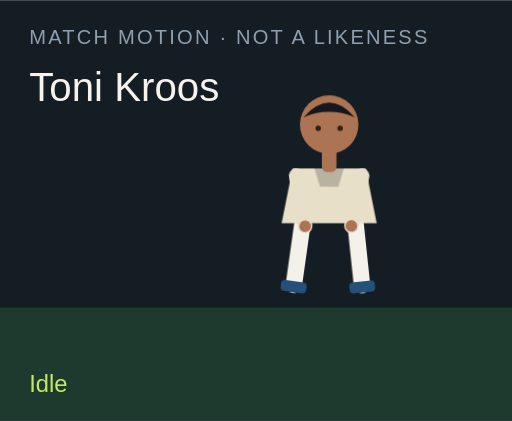
t = 0.00 s
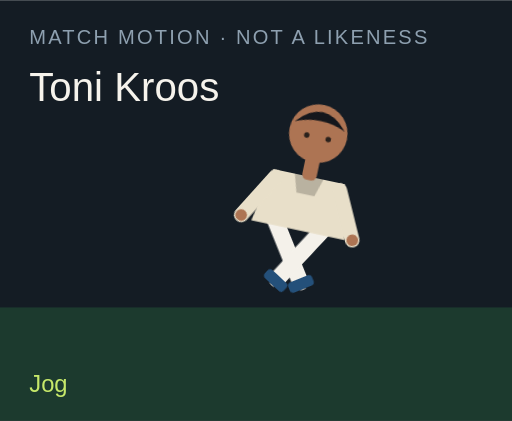
t = 1.50 s
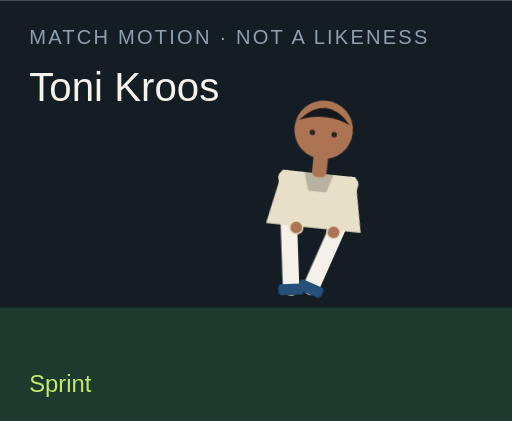
t = 3.00 s
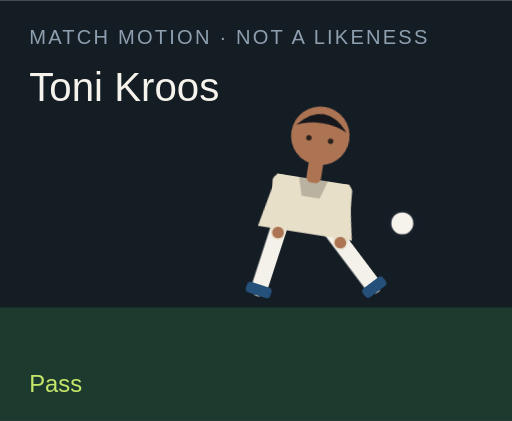
t = 4.50 s
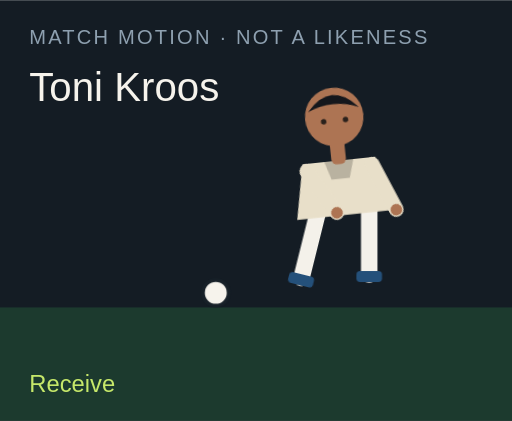
t = 6.00 s
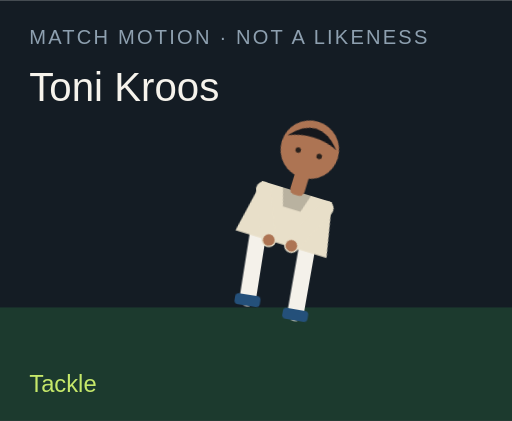
t = 7.50 s

The animated SVG that drew these frames (rendered in a browser with its animation timeline set to each time). Animation: 18 CSS @keyframes rules; one cycle of 9.00 s, repeats indefinitely.

<?xml version="1.0" encoding="UTF-8"?>
<svg xmlns="http://www.w3.org/2000/svg" viewBox="0 0 280 230" role="img">
  <style>@media (prefers-reduced-motion: reduce){animate,animateTransform{display:none}}</style>
  <rect width="280" height="230" fill="#141c24"/>
  <rect y="168" width="280" height="62" fill="#1c3a2e"/>
  <text x="16" y="24" fill="#8ea0b0" font-family="Arial,sans-serif" font-size="11" letter-spacing="1.2">MATCH MOTION · NOT A LIKENESS</text>
  <text x="16" y="55" fill="#f6f3ec" font-family="Impact,sans-serif" font-size="22">Toni Kroos</text>
  <circle r="7" fill="#f6f3ec" stroke="#172028" stroke-width="2" id="motion-68578" cx="150" cy="160" opacity="0">
    
    
    
  </circle>
  <g transform="translate(132 40)">
    <g id="motion-68600" transform="rotate(0 48 90)">
      
      <g id="motion-68602" transform="translate(0 0)">
        
        <g transform="translate(34 78)"><g id="motion-68604" transform="rotate(8)"><path d="M0 0 V38" stroke="#f4f1ea" stroke-width="9" stroke-linecap="round"/><rect x="-7" y="36" width="14" height="6" rx="2" fill="#24507a"/></g></g>
        <g transform="translate(62 78)"><g id="motion-68606" transform="rotate(-6)"><path d="M0 0 V38" stroke="#f4f1ea" stroke-width="9" stroke-linecap="round"/><rect x="-7" y="36" width="14" height="6" rx="2" fill="#24507a"/></g></g>
        <path d="M28 52 h40 l6 30 H22 Z" fill="#e8dfc9"/>
        <path d="M40 52 h16 l-3 10 H43 Z" fill="#000" opacity=".2"/>
        <g transform="translate(30 56)"><g id="motion-68608" transform="rotate(-10)"><path d="M0 0 V28" stroke="#e8dfc9" stroke-width="8" stroke-linecap="round"/><circle cx="0" cy="28" r="3.2" fill="#ad7453"/></g></g>
        <g transform="translate(66 56)"><g id="motion-68610" transform="rotate(12)"><path d="M0 0 V28" stroke="#e8dfc9" stroke-width="8" stroke-linecap="round"/><circle cx="0" cy="28" r="3.2" fill="#ad7453"/></g></g>
        <rect x="44" y="40" width="8" height="14" rx="3" fill="#ad7453"/>
        <circle cx="48" cy="28" r="16" fill="#ad7453"/>
        <path d="M34 24 Q48 8 62 24 Q48 18 34 24" fill="#15171c"/>
        <circle cx="42" cy="30" r="1.5" fill="#2a211c"/><circle cx="54" cy="30" r="1.5" fill="#2a211c"/>
      </g>
    </g>
  </g>
  <text x="16" y="214" fill="#c6e86a" font-family="Arial,sans-serif" font-size="13" opacity="1" id="motion-68582">Idle</text><text x="16" y="214" fill="#c6e86a" font-family="Arial,sans-serif" font-size="13" opacity="0" id="motion-68584">Jog</text><text x="16" y="214" fill="#c6e86a" font-family="Arial,sans-serif" font-size="13" opacity="0" id="motion-68586">Sprint</text><text x="16" y="214" fill="#c6e86a" font-family="Arial,sans-serif" font-size="13" opacity="0" id="motion-68588">Dribble</text><text x="16" y="214" fill="#c6e86a" font-family="Arial,sans-serif" font-size="13" opacity="0" id="motion-68590">Pass</text><text x="16" y="214" fill="#c6e86a" font-family="Arial,sans-serif" font-size="13" opacity="0" id="motion-68592">Shoot</text><text x="16" y="214" fill="#c6e86a" font-family="Arial,sans-serif" font-size="13" opacity="0" id="motion-68594">Receive</text><text x="16" y="214" fill="#c6e86a" font-family="Arial,sans-serif" font-size="13" opacity="0" id="motion-68596">Tackle</text><text x="16" y="214" fill="#c6e86a" font-family="Arial,sans-serif" font-size="13" opacity="0" id="motion-68598">Arms wide</text>
<style>@keyframes track-68579{0%{cx:150px}11.1%{cx:156px}22.2%{cx:164px}33.300000000000004%{cx:142px}44.4%{cx:190px}55.60000000000001%{cx:250px}66.7%{cx:118px}77.8%{cx:150px}88.9%{cx:150px}100%{cx:150px}}@keyframes track-68580{0%{cy:160px}11.1%{cy:158px}22.2%{cy:154px}33.300000000000004%{cy:156px}44.4%{cy:148px}55.60000000000001%{cy:96px}66.7%{cy:160px}77.8%{cy:160px}88.9%{cy:160px}100%{cy:160px}}@keyframes track-68581{0%{opacity:0}11.1%{opacity:0}22.2%{opacity:0}33.300000000000004%{opacity:1}44.4%{opacity:1}55.60000000000001%{opacity:1}66.7%{opacity:1}77.8%{opacity:0}88.9%{opacity:0}100%{opacity:0}}@keyframes track-68583{0%{opacity:1}11.1%{opacity:0}22.2%{opacity:0}33.300000000000004%{opacity:0}44.4%{opacity:0}55.60000000000001%{opacity:0}66.7%{opacity:0}77.8%{opacity:0}88.9%{opacity:0}100%{opacity:1}}@keyframes track-68585{0%{opacity:0}11.1%{opacity:1}22.2%{opacity:0}33.300000000000004%{opacity:0}44.4%{opacity:0}55.60000000000001%{opacity:0}66.7%{opacity:0}77.8%{opacity:0}88.9%{opacity:0}100%{opacity:0}}@keyframes track-68587{0%{opacity:0}11.1%{opacity:0}22.2%{opacity:1}33.300000000000004%{opacity:0}44.4%{opacity:0}55.60000000000001%{opacity:0}66.7%{opacity:0}77.8%{opacity:0}88.9%{opacity:0}100%{opacity:0}}@keyframes track-68589{0%{opacity:0}11.1%{opacity:0}22.2%{opacity:0}33.300000000000004%{opacity:1}44.4%{opacity:0}55.60000000000001%{opacity:0}66.7%{opacity:0}77.8%{opacity:0}88.9%{opacity:0}100%{opacity:0}}@keyframes track-68591{0%{opacity:0}11.1%{opacity:0}22.2%{opacity:0}33.300000000000004%{opacity:0}44.4%{opacity:1}55.60000000000001%{opacity:0}66.7%{opacity:0}77.8%{opacity:0}88.9%{opacity:0}100%{opacity:0}}@keyframes track-68593{0%{opacity:0}11.1%{opacity:0}22.2%{opacity:0}33.300000000000004%{opacity:0}44.4%{opacity:0}55.60000000000001%{opacity:1}66.7%{opacity:0}77.8%{opacity:0}88.9%{opacity:0}100%{opacity:0}}@keyframes track-68595{0%{opacity:0}11.1%{opacity:0}22.2%{opacity:0}33.300000000000004%{opacity:0}44.4%{opacity:0}55.60000000000001%{opacity:0}66.7%{opacity:1}77.8%{opacity:0}88.9%{opacity:0}100%{opacity:0}}@keyframes track-68597{0%{opacity:0}11.1%{opacity:0}22.2%{opacity:0}33.300000000000004%{opacity:0}44.4%{opacity:0}55.60000000000001%{opacity:0}66.7%{opacity:0}77.8%{opacity:1}88.9%{opacity:0}100%{opacity:0}}@keyframes track-68599{0%{opacity:0}11.1%{opacity:0}22.2%{opacity:0}33.300000000000004%{opacity:0}44.4%{opacity:0}55.60000000000001%{opacity:0}66.7%{opacity:0}77.8%{opacity:0}88.9%{opacity:1}100%{opacity:0}}@keyframes track-68601{0%{transform:rotate(0deg)}11.1%{transform:rotate(8deg)}22.2%{transform:rotate(16deg)}33.300000000000004%{transform:rotate(6deg)}44.4%{transform:rotate(4deg)}55.60000000000001%{transform:rotate(14deg)}66.7%{transform:rotate(-6deg)}77.8%{transform:rotate(34deg)}88.9%{transform:rotate(0deg)}100%{transform:rotate(0deg)}}@keyframes track-68603{0%{transform:translate(0px,0px)}11.1%{transform:translate(0px,-3px)}22.2%{transform:translate(0px,-6px)}33.300000000000004%{transform:translate(0px,-2px)}44.4%{transform:translate(0px,2px)}55.60000000000001%{transform:translate(0px,-4px)}66.7%{transform:translate(0px,1px)}77.8%{transform:translate(0px,10px)}88.9%{transform:translate(0px,-8px)}100%{transform:translate(0px,0px)}}@keyframes track-68605{0%{transform:rotate(8deg)}11.1%{transform:rotate(-26deg)}22.2%{transform:rotate(-42deg)}33.300000000000004%{transform:rotate(-8deg)}44.4%{transform:rotate(6deg)}55.60000000000001%{transform:rotate(12deg)}66.7%{transform:rotate(20deg)}77.8%{transform:rotate(-8deg)}88.9%{transform:rotate(-8deg)}100%{transform:rotate(8deg)}}@keyframes track-68607{0%{transform:rotate(-6deg)}11.1%{transform:rotate(24deg)}22.2%{transform:rotate(38deg)}33.300000000000004%{transform:rotate(18deg)}44.4%{transform:rotate(-38deg)}55.60000000000001%{transform:rotate(-54deg)}66.7%{transform:rotate(6deg)}77.8%{transform:rotate(-22deg)}88.9%{transform:rotate(8deg)}100%{transform:rotate(-6deg)}}@keyframes track-68609{0%{transform:rotate(-10deg)}11.1%{transform:rotate(24deg)}22.2%{transform:rotate(36deg)}33.300000000000004%{transform:rotate(-18deg)}44.4%{transform:rotate(10deg)}55.60000000000001%{transform:rotate(-24deg)}66.7%{transform:rotate(-30deg)}77.8%{transform:rotate(12deg)}88.9%{transform:rotate(-58deg)}100%{transform:rotate(-10deg)}}@keyframes track-68611{0%{transform:rotate(12deg)}11.1%{transform:rotate(-20deg)}22.2%{transform:rotate(-32deg)}33.300000000000004%{transform:rotate(14deg)}44.4%{transform:rotate(-26deg)}55.60000000000001%{transform:rotate(18deg)}66.7%{transform:rotate(-22deg)}77.8%{transform:rotate(-6deg)}88.9%{transform:rotate(58deg)}100%{transform:rotate(12deg)}}@media(prefers-reduced-motion:no-preference){#motion-68578{animation:track-68579 9s linear infinite both,track-68580 9s linear infinite both,track-68581 9s steps(1,end) infinite both}#motion-68582{animation:track-68583 9s steps(1,end) infinite both}#motion-68584{animation:track-68585 9s steps(1,end) infinite both}#motion-68586{animation:track-68587 9s steps(1,end) infinite both}#motion-68588{animation:track-68589 9s steps(1,end) infinite both}#motion-68590{animation:track-68591 9s steps(1,end) infinite both}#motion-68592{animation:track-68593 9s steps(1,end) infinite both}#motion-68594{animation:track-68595 9s steps(1,end) infinite both}#motion-68596{animation:track-68597 9s steps(1,end) infinite both}#motion-68598{animation:track-68599 9s steps(1,end) infinite both}#motion-68600{animation:track-68601 9s linear infinite both}#motion-68602{animation:track-68603 9s linear infinite both}#motion-68604{animation:track-68605 9s linear infinite both}#motion-68606{animation:track-68607 9s linear infinite both}#motion-68608{animation:track-68609 9s linear infinite both}#motion-68610{animation:track-68611 9s linear infinite both}}</style></svg>
